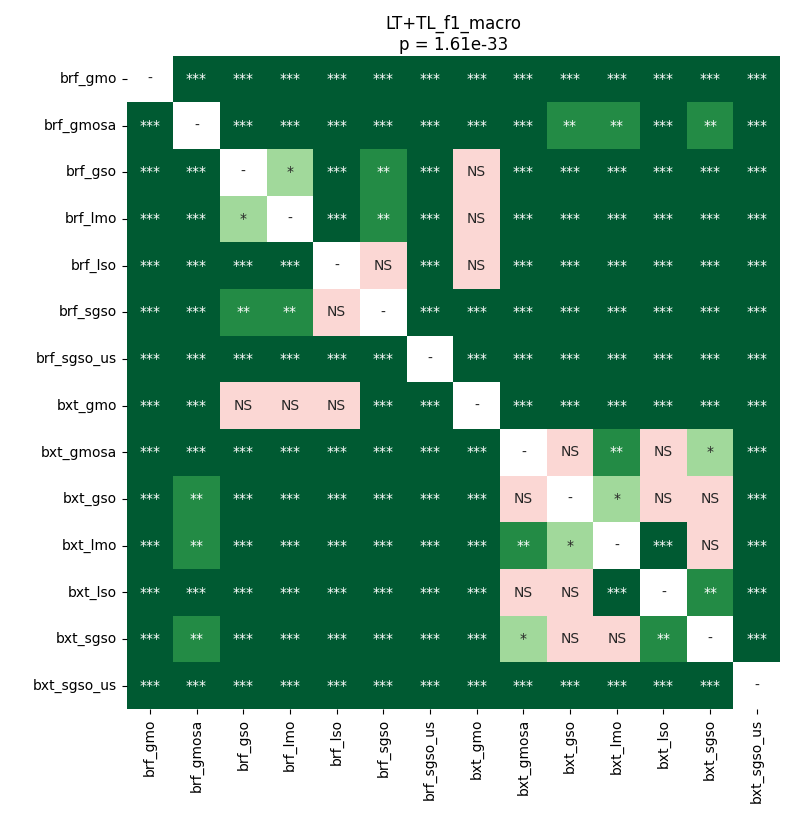

The data file committed next to this chart (first rows):
	brf_gmo	brf_gmosa	brf_gso	brf_lmo	brf_lso	brf_sgso	brf_sgso_us	bxt_gmo	bxt_gmosa	bxt_gso	bxt_lmo	bxt_lso	bxt_sgso	bxt_sgso_us
brf_gmo	1.0	4.0839700137867644e-05	4.0839700137867644e-05	4.0839700137867644e-05	4.0839700137867644e-05	4.0839700137867644e-05	4.0839700137867644e-05	4.0839700137867644e-05	4.0839700137867644e-05	4.0839700137867644e-05	4.0839700137867644e-05	4.0839700137867644e-05	4.0839700137867644e-05	4.0839700137867644e-05
brf_gmosa	4.0839700137867644e-05	1.0	4.0839700137867644e-05	4.0839700137867644e-05	4.0839700137867644e-05	8.049564085144928e-05	4.0839700137867644e-05	4.0839700137867644e-05	4.0839700137867644e-05	0.001614	0.003967	4.0839700137867644e-05	0.002558	4.0839700137867644e-05
brf_gso	4.0839700137867644e-05	4.0839700137867644e-05	1.0	0.03722	0.000119	0.001614	4.0839700137867644e-05	0.1522	4.0839700137867644e-05	4.0839700137867644e-05	4.0839700137867644e-05	4.0839700137867644e-05	4.0839700137867644e-05	4.0839700137867644e-05
brf_lmo	4.0839700137867644e-05	4.0839700137867644e-05	0.03722	1.0	4.0839700137867644e-05	0.006017	4.0839700137867644e-05	0.05554	4.0839700137867644e-05	4.0839700137867644e-05	4.0839700137867644e-05	4.0839700137867644e-05	4.0839700137867644e-05	4.0839700137867644e-05
brf_lso	4.0839700137867644e-05	4.0839700137867644e-05	0.000119	4.0839700137867644e-05	1.0	0.534	4.0839700137867644e-05	0.7057	4.0839700137867644e-05	4.0839700137867644e-05	4.0839700137867644e-05	4.0839700137867644e-05	4.0839700137867644e-05	4.0839700137867644e-05
brf_sgso	4.0839700137867644e-05	8.049564085144928e-05	0.001614	0.006017	0.534	1.0	4.0839700137867644e-05	0.00027	4.0839700137867644e-05	4.0839700137867644e-05	4.0839700137867644e-05	4.0839700137867644e-05	4.0839700137867644e-05	4.0839700137867644e-05
brf_sgso_us	4.0839700137867644e-05	4.0839700137867644e-05	4.0839700137867644e-05	4.0839700137867644e-05	4.0839700137867644e-05	4.0839700137867644e-05	1.0	4.0839700137867644e-05	4.0839700137867644e-05	4.0839700137867644e-05	4.0839700137867644e-05	4.0839700137867644e-05	4.0839700137867644e-05	4.0839700137867644e-05
bxt_gmo	4.0839700137867644e-05	4.0839700137867644e-05	0.1522	0.05554	0.7057	0.00027	4.0839700137867644e-05	1.0	4.0839700137867644e-05	4.0839700137867644e-05	4.0839700137867644e-05	4.0839700137867644e-05	4.0839700137867644e-05	4.0839700137867644e-05
bxt_gmosa	4.0839700137867644e-05	4.0839700137867644e-05	4.0839700137867644e-05	4.0839700137867644e-05	4.0839700137867644e-05	4.0839700137867644e-05	4.0839700137867644e-05	4.0839700137867644e-05	1.0	0.2391	0.008788	0.5066	0.01471	4.0839700137867644e-05
bxt_gso	4.0839700137867644e-05	0.001614	4.0839700137867644e-05	4.0839700137867644e-05	4.0839700137867644e-05	4.0839700137867644e-05	4.0839700137867644e-05	4.0839700137867644e-05	0.2391	1.0	0.01471	0.1664	0.1012	4.0839700137867644e-05
bxt_lmo	4.0839700137867644e-05	0.003967	4.0839700137867644e-05	4.0839700137867644e-05	4.0839700137867644e-05	4.0839700137867644e-05	4.0839700137867644e-05	4.0839700137867644e-05	0.008788	0.01471	1.0	0.00027	0.112	4.0839700137867644e-05
bxt_lso	4.0839700137867644e-05	4.0839700137867644e-05	4.0839700137867644e-05	4.0839700137867644e-05	4.0839700137867644e-05	4.0839700137867644e-05	4.0839700137867644e-05	4.0839700137867644e-05	0.5066	0.1664	0.00027	1.0	0.002037	4.0839700137867644e-05
bxt_sgso	4.0839700137867644e-05	0.002558	4.0839700137867644e-05	4.0839700137867644e-05	4.0839700137867644e-05	4.0839700137867644e-05	4.0839700137867644e-05	4.0839700137867644e-05	0.01471	0.1012	0.112	0.002037	1.0	4.0839700137867644e-05
bxt_sgso_us	4.0839700137867644e-05	4.0839700137867644e-05	4.0839700137867644e-05	4.0839700137867644e-05	4.0839700137867644e-05	4.0839700137867644e-05	4.0839700137867644e-05	4.0839700137867644e-05	4.0839700137867644e-05	4.0839700137867644e-05	4.0839700137867644e-05	4.0839700137867644e-05	4.0839700137867644e-05	1.0
